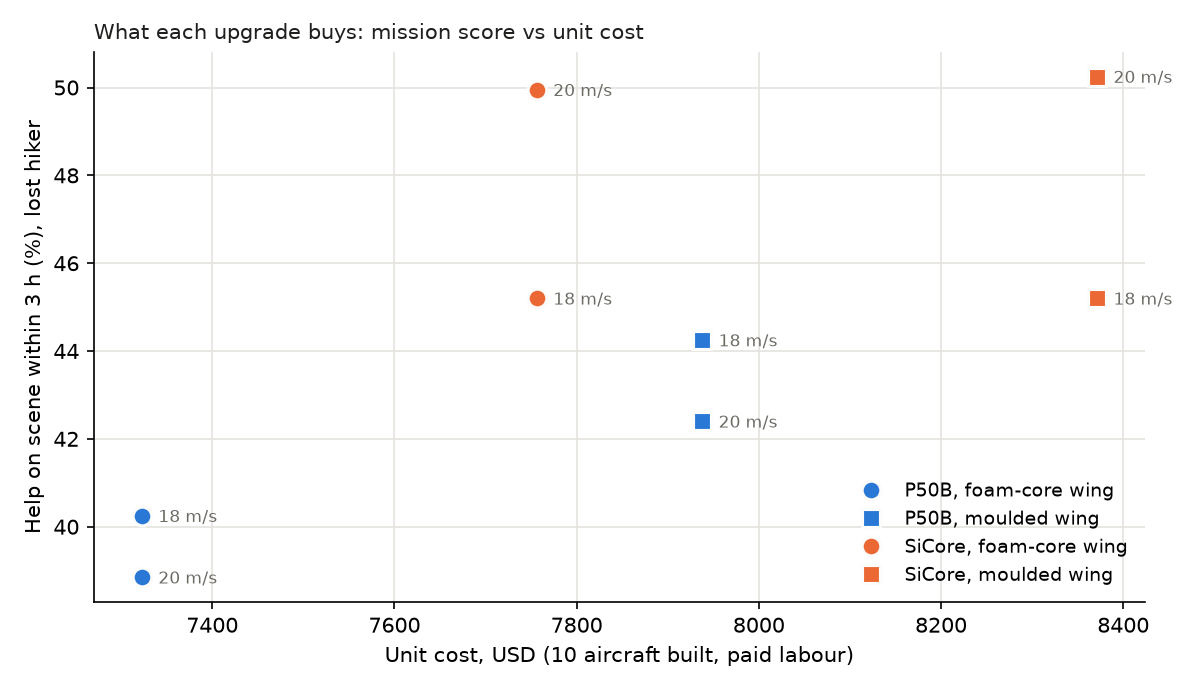

The table this chart was drawn from, first rows:
scenario, option, fleet, unit_cost, p_help_3h, p_find, cells, build, v_search, published_h, d_cost, d_points, usd_per_point
A, P50B, foam-core, 18 m/s, 3, 7462, 0.402, 0.408, P50B, foam-core, 18.0, 4.081, 0.0, 0.0, 
A, P50B, foam-core, 18 m/s, 10, 7322, 0.402, 0.408, P50B, foam-core, 18.0, 4.081, 0.0, 0.0, 
A, P50B, foam-core, 18 m/s, 30, 7282, 0.402, 0.408, P50B, foam-core, 18.0, 4.081, 0.0, 0.0, 
A, P50B, foam-core, 20 m/s, 3, 7462, 0.388, 0.396, P50B, foam-core, 20.0, 4.081, 0.0, -1.4, 
A, P50B, foam-core, 20 m/s, 10, 7322, 0.388, 0.396, P50B, foam-core, 20.0, 4.081, 0.0, -1.4, 
A, P50B, foam-core, 20 m/s, 30, 7282, 0.388, 0.396, P50B, foam-core, 20.0, 4.081, 0.0, -1.4, 
A, P50B, moulded, 18 m/s, 3, 10738, 0.442, 0.447, P50B, moulded, 18.0, 4.296, 3275, 4.0, 818.8
A, P50B, moulded, 18 m/s, 10, 7938, 0.442, 0.447, P50B, moulded, 18.0, 4.296, 615.0, 4.0, 153.8
A, P50B, moulded, 18 m/s, 30, 7138, 0.442, 0.447, P50B, moulded, 18.0, 4.296, -145.0, 4.0, -36.25
A, P50B, moulded, 20 m/s, 3, 10738, 0.424, 0.433, P50B, moulded, 20.0, 4.296, 3275, 2.15, 1523
A, P50B, moulded, 20 m/s, 10, 7938, 0.424, 0.433, P50B, moulded, 20.0, 4.296, 615.0, 2.15, 286
A, P50B, moulded, 20 m/s, 30, 7138, 0.424, 0.433, P50B, moulded, 20.0, 4.296, -145.0, 2.15, -67.44
A, SiCore, foam-core, 18 m/s, 3, 7896, 0.452, 0.513, SiCore, foam-core, 18.0, 5.118, 433.5, 4.95, 87.58
A, SiCore, foam-core, 18 m/s, 10, 7756, 0.452, 0.513, SiCore, foam-core, 18.0, 5.118, 433.5, 4.95, 87.58
A, SiCore, foam-core, 18 m/s, 30, 7716, 0.452, 0.513, SiCore, foam-core, 18.0, 5.118, 433.5, 4.95, 87.58
A, SiCore, foam-core, 20 m/s, 3, 7896, 0.5, 0.503, SiCore, foam-core, 20.0, 5.118, 433.5, 9.7, 44.69
A, SiCore, foam-core, 20 m/s, 10, 7756, 0.5, 0.503, SiCore, foam-core, 20.0, 5.118, 433.5, 9.7, 44.69
A, SiCore, foam-core, 20 m/s, 30, 7716, 0.5, 0.503, SiCore, foam-core, 20.0, 5.118, 433.5, 9.7, 44.69
A, SiCore, moulded, 18 m/s, 3, 11171, 0.452, 0.562, SiCore, moulded, 18.0, 5.39, 3708, 4.95, 749.2
A, SiCore, moulded, 18 m/s, 10, 8371, 0.452, 0.562, SiCore, moulded, 18.0, 5.39, 1048, 4.95, 211.8
A, SiCore, moulded, 18 m/s, 30, 7571, 0.452, 0.562, SiCore, moulded, 18.0, 5.39, 288.5, 4.95, 58.28
A, SiCore, moulded, 20 m/s, 3, 11171, 0.502, 0.544, SiCore, moulded, 20.0, 5.39, 3708, 10.0, 370.9
A, SiCore, moulded, 20 m/s, 10, 8371, 0.502, 0.544, SiCore, moulded, 20.0, 5.39, 1048, 10.0, 104.8
A, SiCore, moulded, 20 m/s, 30, 7571, 0.502, 0.544, SiCore, moulded, 20.0, 5.39, 288.5, 10.0, 28.85
B, P50B, foam-core, 18 m/s, 3, 7462, 0.168, 0.17, P50B, foam-core, 18.0, 4.081, 0.0, 0.0, 
B, P50B, foam-core, 18 m/s, 10, 7322, 0.168, 0.17, P50B, foam-core, 18.0, 4.081, 0.0, 0.0, 
B, P50B, foam-core, 18 m/s, 30, 7282, 0.168, 0.17, P50B, foam-core, 18.0, 4.081, 0.0, 0.0, 
B, P50B, foam-core, 20 m/s, 3, 7462, 0.164, 0.166, P50B, foam-core, 20.0, 4.081, 0.0, -0.4, 
B, P50B, foam-core, 20 m/s, 10, 7322, 0.164, 0.166, P50B, foam-core, 20.0, 4.081, 0.0, -0.4, 
B, P50B, foam-core, 20 m/s, 30, 7282, 0.164, 0.166, P50B, foam-core, 20.0, 4.081, 0.0, -0.4, 
B, P50B, moulded, 18 m/s, 3, 10738, 0.187, 0.188, P50B, moulded, 18.0, 4.296, 3275, 1.95, 1679
B, P50B, moulded, 18 m/s, 10, 7938, 0.187, 0.188, P50B, moulded, 18.0, 4.296, 615.0, 1.95, 315.4
B, P50B, moulded, 18 m/s, 30, 7138, 0.187, 0.188, P50B, moulded, 18.0, 4.296, -145.0, 1.95, -74.36
B, P50B, moulded, 20 m/s, 3, 10738, 0.18, 0.18, P50B, moulded, 20.0, 4.296, 3275, 1.2, 2729
B, P50B, moulded, 20 m/s, 10, 7938, 0.18, 0.18, P50B, moulded, 20.0, 4.296, 615.0, 1.2, 512.5
B, P50B, moulded, 20 m/s, 30, 7138, 0.18, 0.18, P50B, moulded, 20.0, 4.296, -145.0, 1.2, -120.8
B, SiCore, foam-core, 18 m/s, 3, 7896, 0.194, 0.212, SiCore, foam-core, 18.0, 5.118, 433.5, 2.65, 163.6
B, SiCore, foam-core, 18 m/s, 10, 7756, 0.194, 0.212, SiCore, foam-core, 18.0, 5.118, 433.5, 2.65, 163.6
B, SiCore, foam-core, 18 m/s, 30, 7716, 0.194, 0.212, SiCore, foam-core, 18.0, 5.118, 433.5, 2.65, 163.6
B, SiCore, foam-core, 20 m/s, 3, 7896, 0.207, 0.21, SiCore, foam-core, 20.0, 5.118, 433.5, 3.95, 109.7
B, SiCore, foam-core, 20 m/s, 10, 7756, 0.207, 0.21, SiCore, foam-core, 20.0, 5.118, 433.5, 3.95, 109.7
B, SiCore, foam-core, 20 m/s, 30, 7716, 0.207, 0.21, SiCore, foam-core, 20.0, 5.118, 433.5, 3.95, 109.7
B, SiCore, moulded, 18 m/s, 3, 11171, 0.194, 0.229, SiCore, moulded, 18.0, 5.39, 3708, 2.65, 1399
B, SiCore, moulded, 18 m/s, 10, 8371, 0.194, 0.229, SiCore, moulded, 18.0, 5.39, 1048, 2.65, 395.7
B, SiCore, moulded, 18 m/s, 30, 7571, 0.194, 0.229, SiCore, moulded, 18.0, 5.39, 288.5, 2.65, 108.9
B, SiCore, moulded, 20 m/s, 3, 11171, 0.211, 0.225, SiCore, moulded, 20.0, 5.39, 3708, 4.35, 852.5
B, SiCore, moulded, 20 m/s, 10, 8371, 0.211, 0.225, SiCore, moulded, 20.0, 5.39, 1048, 4.35, 241
B, SiCore, moulded, 20 m/s, 30, 7571, 0.211, 0.225, SiCore, moulded, 20.0, 5.39, 288.5, 4.35, 66.32
